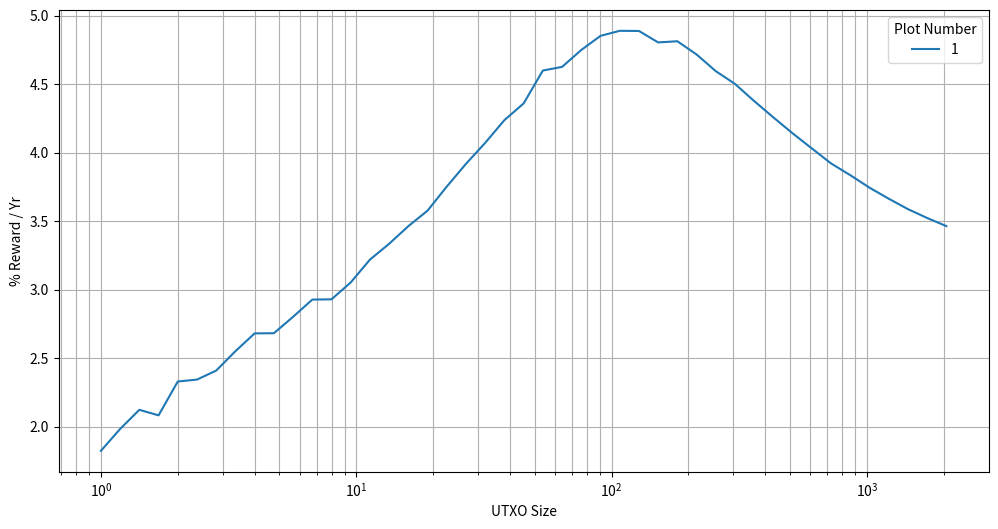

Here is the Python script that generated this plot:
import numpy as np
import random
import matplotlib.pyplot as plt

# Time-based Constants.
dayyear=(365*33+8)/33
secday=60*60*24

### Start of Parameters as Arrays.  Every combination of given parameters will be plotted

## Statistical Parameters
# Simulated proof of stake difficulty
PoSDifficulty = [20]
# Presumed total length of the minting interval
MaxSimDays = [dayyear*4]
# Use of compounding interest formula
geometric=[True]
# Number of days a UTXO must wait before its maturation period begins
NoMintDays = [30]
# Number of days for the maturation period after the probability ramp begins
RampUpDays = [60]
# NoMintDays+RampUpDays = Total length of maturation period

## Economic Parameters
# Coinage reward as a percentage.  This is the %/coin/year interest for the coinage-based portion of the reward.
CoinageReward = [0.03]
# Static reward as a number of coins.
# We maybe should change this to a percentage of the supply, but that would require an additional input
StaticReward = [1.34]
# Maximum number of days the coinage reward will build for a UTXO
MaxCoinageDays = [dayyear]

## Resolution Parameters
# Repititions that are not reported, only the average is advanced
NumSim=[250]
# Repititions that are reported up to the top level
Trials=[50]
# Total number of averaged simulations = NumSim*Trials

### The following parameters change the overall form of the plot

# Array of unspent transaction outputs.
# It is good to populate a log plot with exponential points like this:
# UTXO=[2**(x/4) for x in range(35)]
UTXO=[2**(x/4) for x in range(45)]

## Method Parameters
# Show mint probabilities instead of rewards (not an array)
calcMints=False

## Plot Parameters
# linear/log (not an array)
ScaleOfX="log"

### End of Parameters Section

# Random number generator (move this out of global for deterministic seeds)
rng = np.random.default_rng()

#In the following definitions, we will avoid collision with global variables using the following mapping:
#[{diff~PoSDifficulty},{MSD~MaxSimDays},{geo~geometric},{NMD~NoMintDays},{RUD~RampUpDays},
#,{Crew~CoinageReward},{Srew~StaticReward},{MCD~MaxCoinageDays},
#,{NS~NumSim},{Trl~Trials},{Outp~UTXO}]

### Model

#Generate a random number of days to mint given chosen parameters
def RandomDaysToMint(probsecs, diff, NMD, RUD, Outp):

    # Adjust probability by UTXO and difficulty
    adj = Outp / diff

    #Initialize.  NMD+1 is the first day you could possibly mint
    DaysToMint=NMD+1
    probday=1

    # Maturation period
    for x in range(RUD):

        # Random number
        rnd = rng.random()
        # Calculate required probability to mint
        probday = 1 - (1 - probsecs[x]*adj)**secday

        # Did you find a block?
        if rnd<probday:
            return DaysToMint
        # Apparently not
        DaysToMint+=1

    # Will return either the length of maturation,
    # or the full maturation plus the randomly generated number of days to mint
    return DaysToMint+rng.geometric(probday)


#[{diff~PoSDifficulty},{MSD~MaxSimDays},{geo~geometric},{NMD~NoMintDays},{RUD~RampUpDays},
#,{Crew~CoinageReward},{Srew~StaticReward},{MCD~MaxCoinageDays},
#,{NS~NumSim},{Trl~Trials},{Outp~UTXO}]

# Simulate a single minter with a single output minting many times at constant difficulty
def MinterSimulation(probsecs, diff, MSD, geo, NMD, RUD, CRew, SRew, MCD, NS, Outp):

    # Initialize
    totalreward = 1 if geo else 0
    totaldays = 0
    mints = 0

    # Loop over simulations
    for _ in range(NS):

        # Grab how many days it takes simulation to mint
        MintDays=RandomDaysToMint(probsecs, diff, NMD, RUD, Outp)

        # If they mint before they stop minting
        if MintDays < MSD:
            mints += 1
            # Reward calculation
            reward=CRew*Outp*min(MCD, MintDays)/dayyear + SRew
            # Compounding interest modification
            if geo:
                totalreward *= 1+(reward/Outp)
            else:
                totalreward+=reward

        # Add to total days the amount of time waited on this mint up to the
        # maximum wait time
        totaldays += min(MintDays, MSD)

    # If showing probabilites, return total number of mints per output per year
    if calcMints:
        return mints/totaldays/Outp*dayyear

    # Return annualised percentage (calculated based on compounding or average)
    if geo:
        return (totalreward**(dayyear/totaldays) - 1)*100
    rewardperday = totalreward/totaldays
    return rewardperday/Outp*dayyear*100


#[{diff~PoSDifficulty},{MSD~MaxSimDays},{geo~geometric},{NMD~NoMintDays},{RUD~RampUpDays},
#,{Crew~CoinageReward},{Srew~StaticReward},{MCD~MaxCoinageDays},
#,{NS~NumSim},{Trl~Trials},{Outp~UTXO}]

# Wrap it all up and feed it into the machine
def InputWrapper(i, diff, MSD, geo, NMD, RUD, CRew, SRew, MCD, NS):
    # Print which trial you're on
    print(i)
    # Precompute probabilities to save time lower down
    # Precomputed probability for 31-90 days (or whatever ramp up) to be adjusted by value/diff
    probsecs = [2**224 * (x+1) / (2**256) for x in range(RUD)]
    # Simulate a full trial including all UTXO sizes
    return [MinterSimulation(probsecs, diff, MSD, geo, NMD, RUD, CRew, SRew, MCD, NS, Outp) for Outp in UTXO]


#[{diff~PoSDifficulty},{MSD~MaxSimDays},{geo~geometric},{NMD~NoMintDays},{RUD~RampUpDays},
#,{Crew~CoinageReward},{Srew~StaticReward},{MCD~MaxCoinageDays},
#,{NS~NumSim},{Trl~Trials},{Outp~UTXO}]

### Plotting
# Initialize
fig, ax = plt.subplots(figsize=(12, 6))
# Add to the plot for every combination of parameters 
plotnumber=1
for diff in PoSDifficulty:
    for MSD in MaxSimDays:
        for geo in geometric:
            for NMD in NoMintDays:
                for RUD in RampUpDays:
                    for Crew in CoinageReward:
                        for Srew in StaticReward:
                            for MCD in MaxCoinageDays:
                                for NS in NumSim:
                                    for Trl in Trials:
                                        # Make a random set of trials
                                        SetofTrials = [InputWrapper(x, diff, MSD, geo, NMD, RUD, Crew, Srew, MCD, NS) for x in range(Trl)]
                                        # Average the trials
                                        AverageTrial = [sum(l) / len(l) for l in list(zip(*SetofTrials))]
                                        # Plot (and/or scatter plot) the trials
                                        ax.plot(UTXO, AverageTrial, label =plotnumber)
                                        #ax.scatter(UTXO, SetofTrials, c="#AAB")
                                        plotnumber+=1

#Plot details
ax.set_xlabel("UTXO Size")
ax.set_ylabel("Mints / Coin / Yr" if calcMints else "% Reward / Yr")
plt.xscale(ScaleOfX)
plt.legend(title="Plot Number")
plt.grid(which="both")
plt.show()

